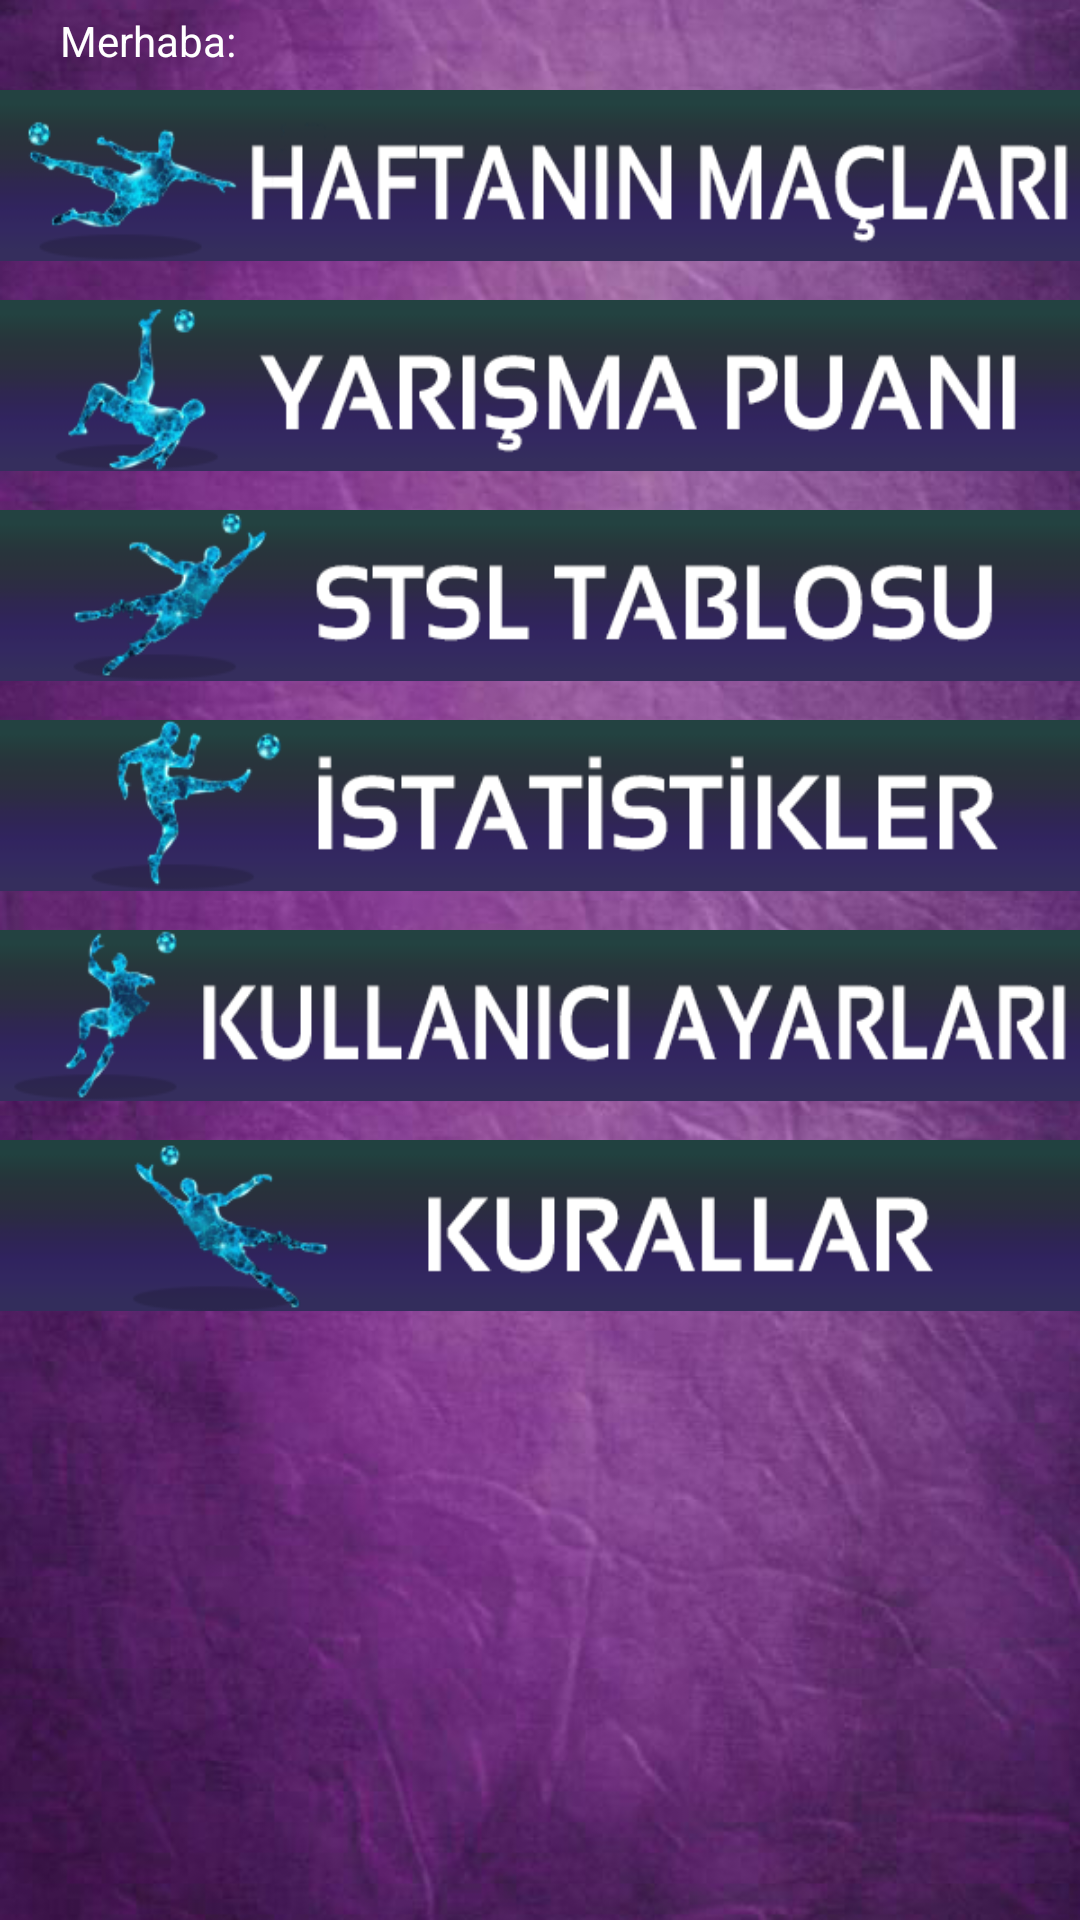

Layout XML and referenced resources for this Android screen:
<!-- AndroidManifest.xml: application theme Theme.MyApplication -->
<!-- res/layout/activity_user_platform.xml -->
<?xml version="1.0" encoding="utf-8"?>
<RelativeLayout xmlns:android="http://schemas.android.com/apk/res/android"
    xmlns:app="http://schemas.android.com/apk/res-auto"
    xmlns:tools="http://schemas.android.com/tools"
    android:layout_width="match_parent"
    android:layout_height="match_parent"
    android:background="@drawable/aa2"
    tools:context=".UserPlatform">

    <TextView
        android:id="@+id/textviewmerhaba"
        android:textColor="@color/white"
        android:layout_width="wrap_content"
        android:layout_height="wrap_content"
        android:layout_marginLeft="20dp"
        android:layout_marginTop="4dp"
        android:text="Merhaba:" />

    <ImageView
        android:id="@+id/button3"
        android:layout_width="match_parent"
        android:layout_height="57dp"
        android:background="@drawable/matches"
        android:layout_marginTop="30dp"
        android:text="Haftanın maçları" />

    <ImageView
        android:id="@+id/button4"
        android:background="@drawable/standings"
        android:layout_width="match_parent"
        android:layout_height="57dp"
        android:layout_marginTop="100dp"
        android:text="Yarışma Puan Durumu" />
    <ImageView
        android:id="@+id/button5"
        android:background="@drawable/stsl"
        android:layout_marginTop="170dp"
        android:layout_width="match_parent"
        android:layout_height="57dp"
        android:text="Stsl Puan Durumu" />
    <ImageView
        android:id="@+id/button7"
        android:background="@drawable/statics"
        android:layout_marginTop="240dp"
        android:layout_width="match_parent"
        android:layout_height="57dp"
        android:text="İstatistikler"
        android:visibility="visible"/>
    <ImageView
        android:id="@+id/button6"
        android:background="@drawable/settings"
        android:layout_marginTop="310dp"
        android:layout_width="match_parent"
        android:layout_height="57dp"
        android:text="Kullanıcı Ayarları" />
    <ImageView
        android:id="@+id/button8"
        android:background="@drawable/rules"
        android:layout_marginTop="380dp"
        android:layout_width="match_parent"
        android:layout_height="57dp"
        android:text="Kullanıcı Ayarları" />
</RelativeLayout>
<!-- resources referenced by this layout -->
<resources>
  <color name="white">#FFFFFFFF</color>
  <!-- drawable aa2: png bitmap (drawable, 374089 bytes) -->
  <!-- drawable matches: png bitmap (drawable, 18229 bytes) -->
  <!-- drawable rules: png bitmap (drawable, 16268 bytes) -->
  <!-- drawable settings: png bitmap (drawable, 16313 bytes) -->
  <!-- drawable standings: png bitmap (drawable, 18898 bytes) -->
  <!-- drawable statics: png bitmap (drawable, 16429 bytes) -->
  <!-- drawable stsl: png bitmap (drawable, 17388 bytes) -->
  <style name="Theme.MyApplication" parent="Theme.Material3.Light.NoActionBar">
          
          <item name="colorPrimary">@color/teal_200</item>
          <item name="colorPrimaryVariant">@color/purple_700</item>
          <item name="colorOnPrimary">@color/black</item>
          
          <item name="colorSecondary">@color/teal_200</item>
          <item name="colorSecondaryVariant">@color/teal_200</item>
          <item name="colorOnSecondary">@color/black</item>
          
          <item name="android:statusBarColor" tools:targetApi="l">?attr/colorPrimaryVariant</item>
          
      </style>
  <color name="teal_200">#FF03DAC5</color>
  <color name="purple_700">#FF3700B3</color>
  <color name="black">#FF000000</color>
</resources>
